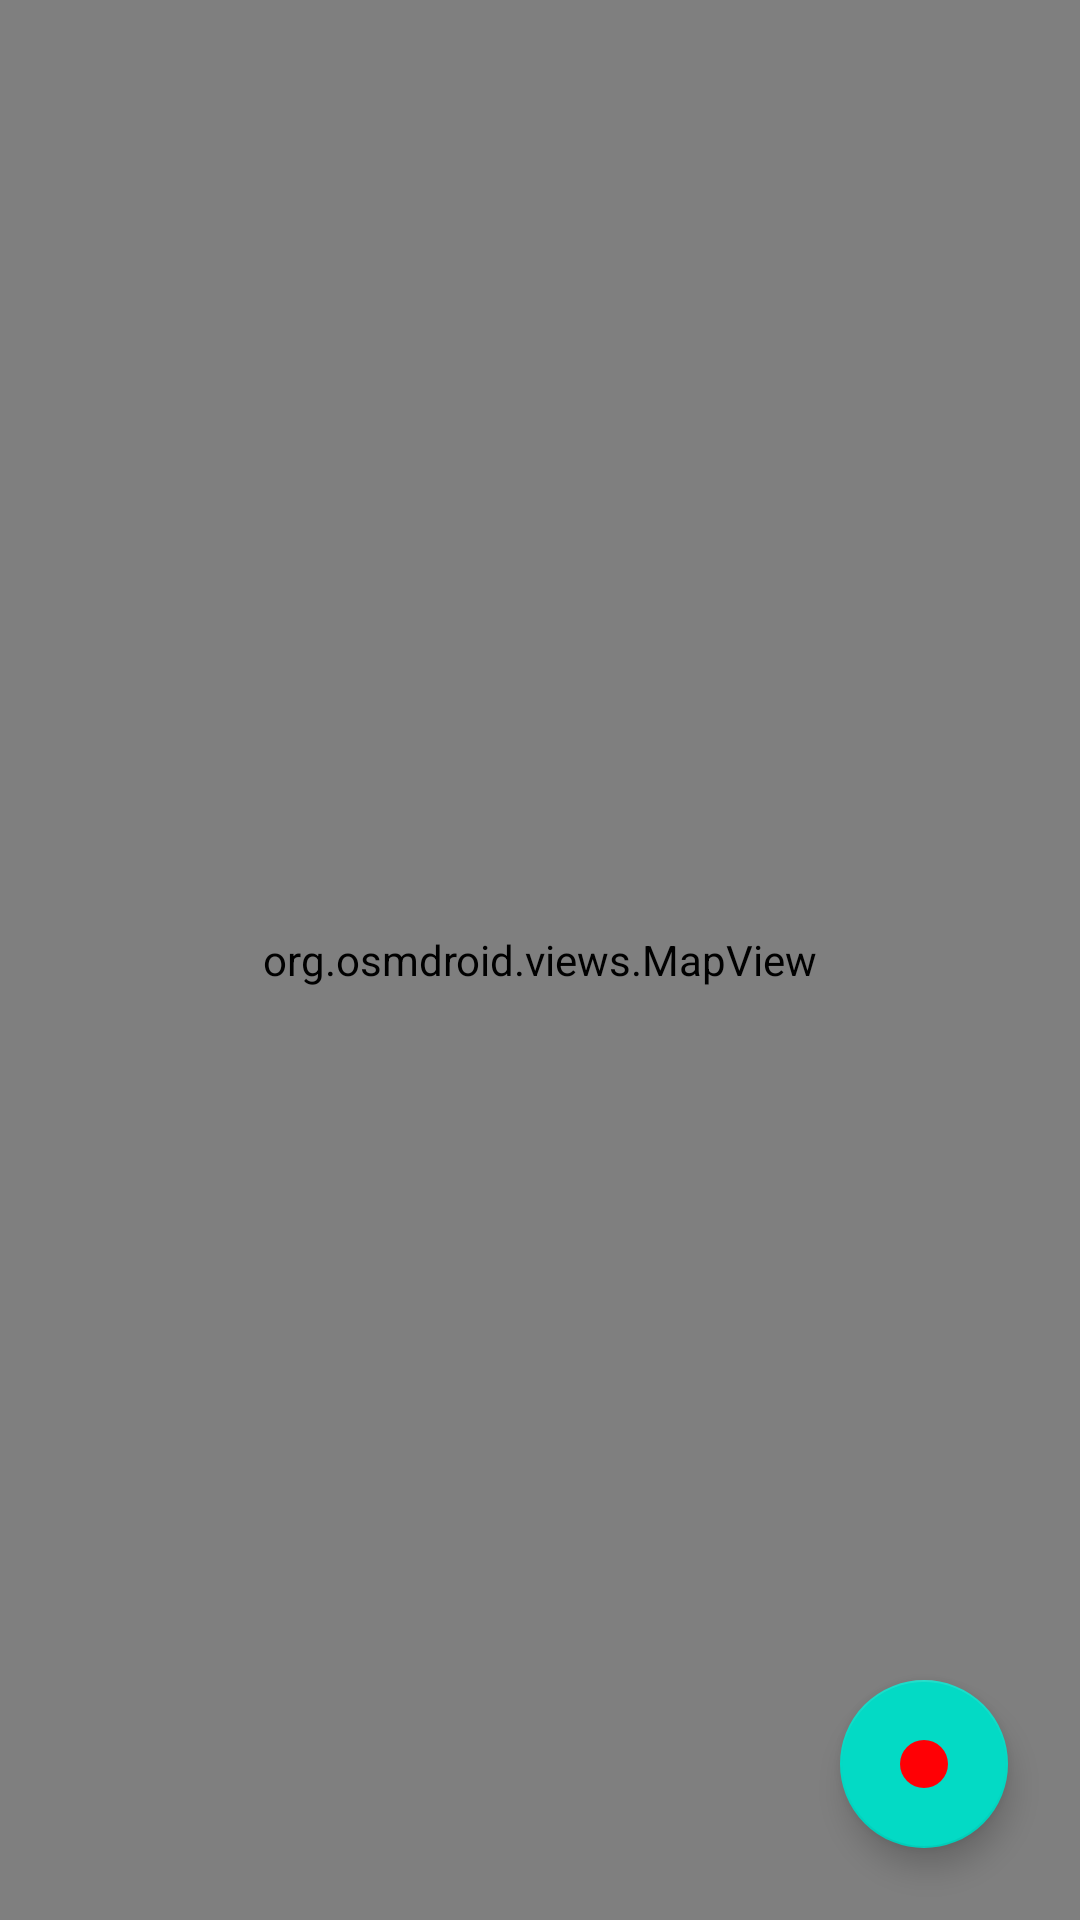

Write the Android layout XML for this screen, with the resource values it uses.
<!-- AndroidManifest.xml: application theme AppTheme -->
<!-- res/layout/fragment_map.xml -->
<?xml version="1.0" encoding="utf-8"?>
<android.support.constraint.ConstraintLayout
        xmlns:android="http://schemas.android.com/apk/res/android"
        xmlns:app="http://schemas.android.com/apk/res-auto"
                                             android:layout_width="match_parent"
                                             android:layout_height="match_parent">

    <org.osmdroid.views.MapView
            android:layout_width="match_parent"
            android:layout_height="match_parent"
            android:enabled="true"
            android:clickable="true"
            android:id="@+id/map_view"
            tilesource="Mapnik"
    />

    <android.support.design.widget.FloatingActionButton
            android:id="@+id/btn_toggle_tracking"
            android:layout_width="wrap_content"
            android:layout_height="wrap_content"
            app:layout_constraintBottom_toBottomOf="parent"
            app:layout_constraintRight_toRightOf="parent"
            android:layout_marginRight="24dp"
            android:layout_marginBottom="24dp"
            app:elevation="6dp"
            app:pressedTranslationZ="12dp"
            android:src="@drawable/ic_record"/>

</android.support.constraint.ConstraintLayout>
<!-- resources referenced by this layout -->
<resources>
  <!-- drawable ic_record (drawable) -->
  <vector android:height="24dp" android:tint="#FF0005"
      android:viewportHeight="24.0" android:viewportWidth="24.0"
      android:width="24dp" xmlns:android="http://schemas.android.com/apk/res/android">
      <path android:fillColor="#010101" android:pathData="M12,12m-8,0a8,8 0,1 1,16 0a8,8 0,1 1,-16 0"/>
  </vector>
  <style name="AppTheme" parent="Theme.AppCompat.Light.DarkActionBar">
          
          <item name="colorPrimary">@color/colorPrimary</item>
          <item name="colorPrimaryDark">@color/colorPrimaryDark</item>
          <item name="colorAccent">@color/colorAccent</item>
          <item name="windowActionBar">false</item>
          <item name="windowNoTitle">true</item>
      </style>
  <!-- not gathered from this repository: default colours our renderer supplied (Android Studio template values) -->
  <color name="colorPrimary">#FF6200EE</color>
  <color name="colorPrimaryDark">#FF3700B3</color>
  <color name="colorAccent">#FF03DAC5</color>
</resources>
